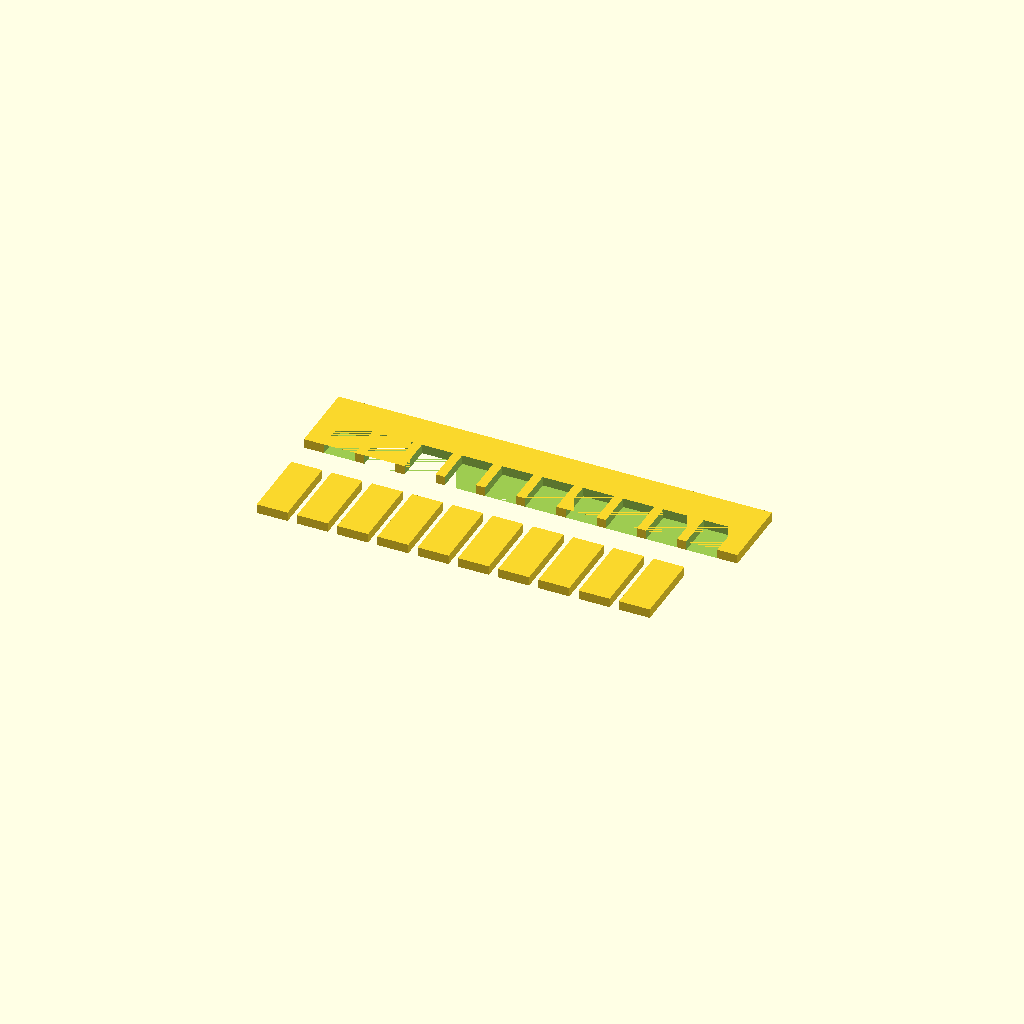
Cell 1: the model at its default parameters.
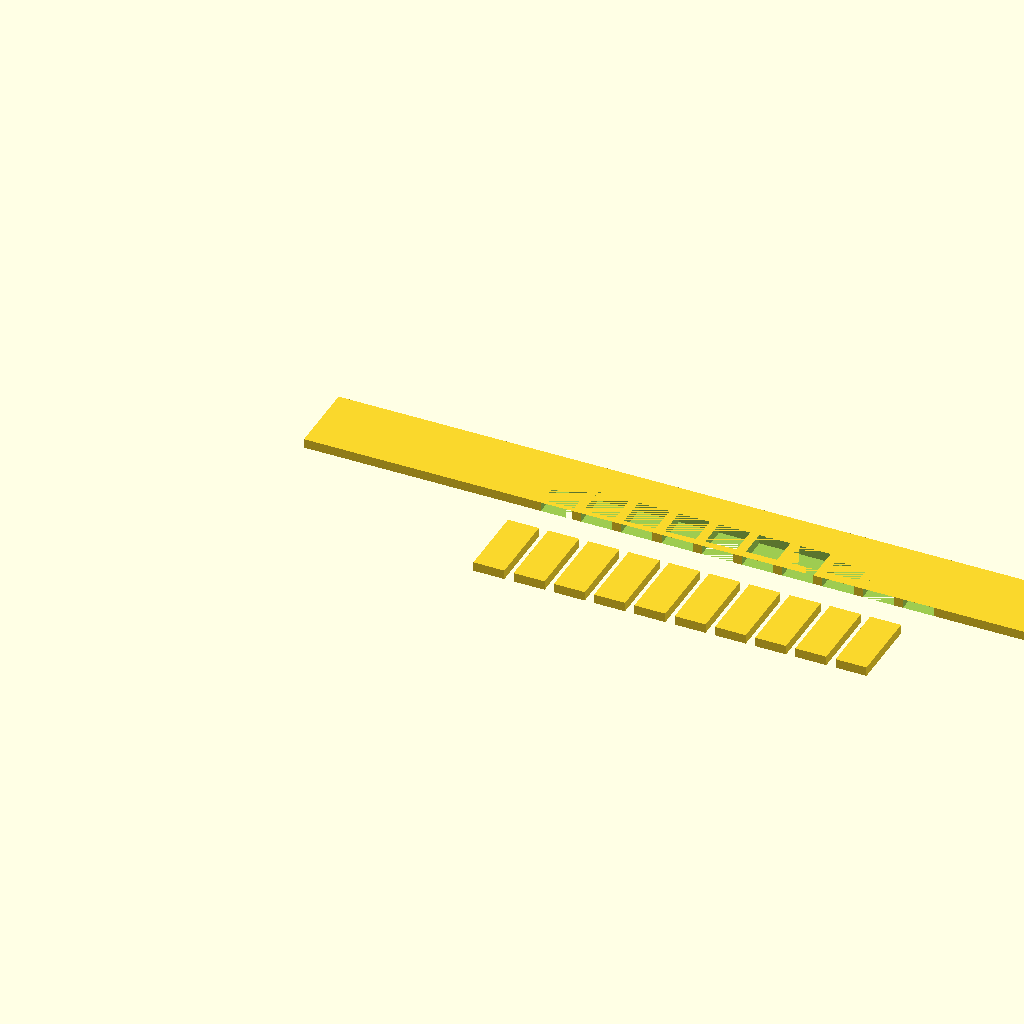
Cell 2: the same model with SPINE_LENGTH = 140.
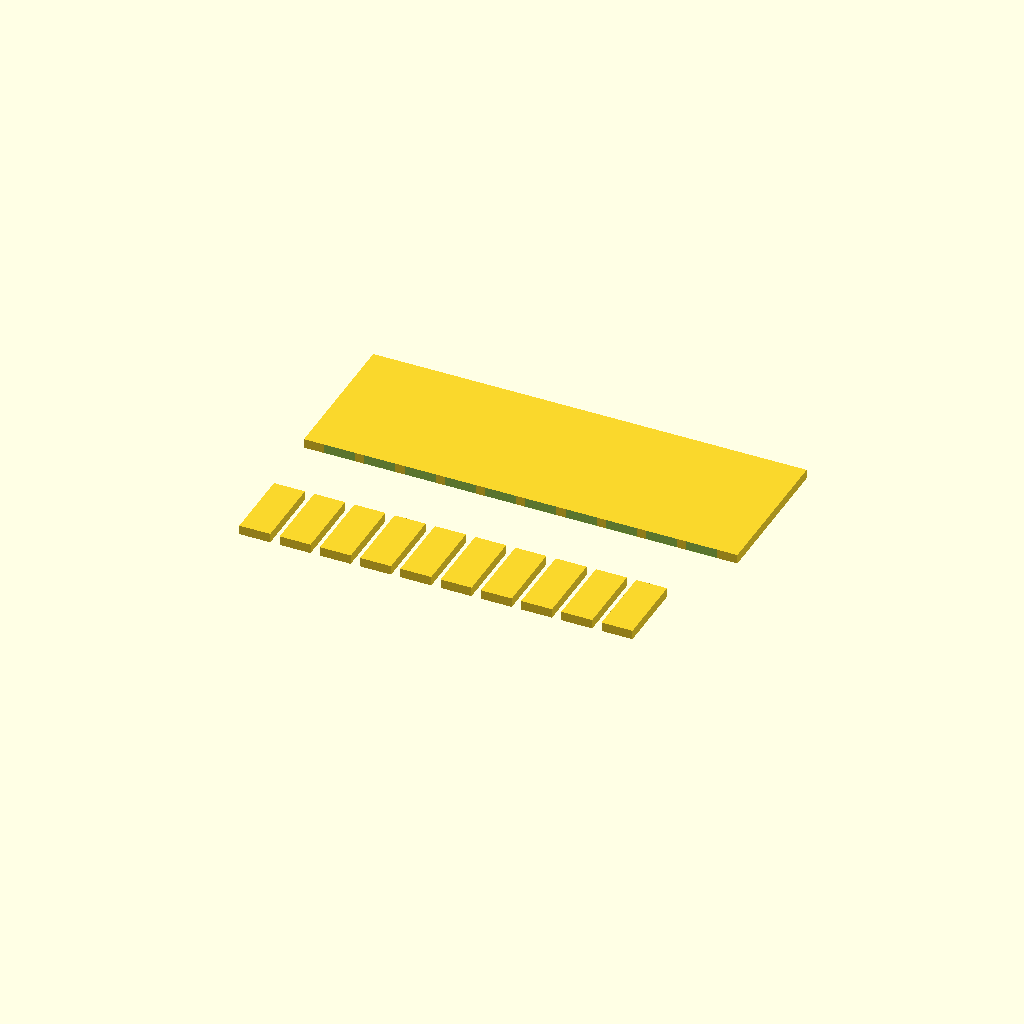
Cell 3: the same model with SPINE_WIDTH = 24.
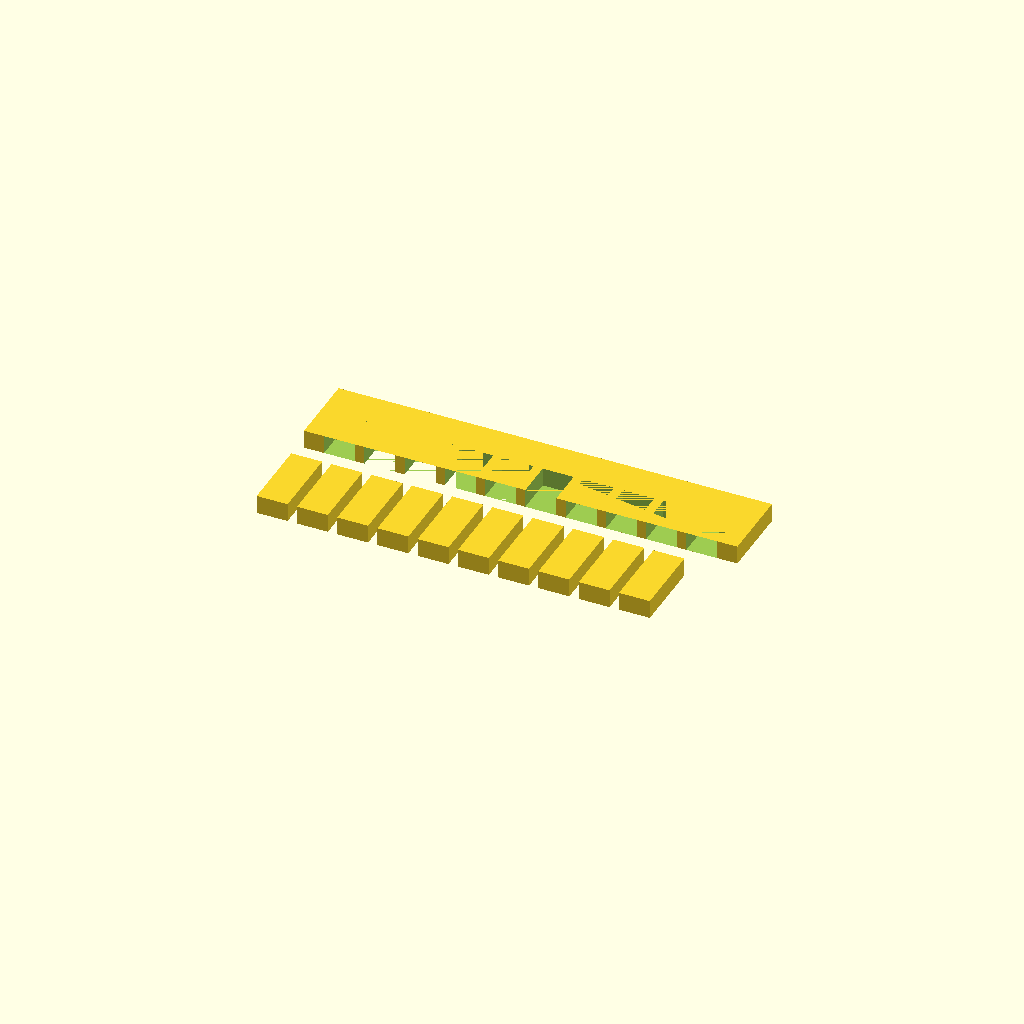
Cell 4: PLATE_THICKNESS = 3 (everything else at default).
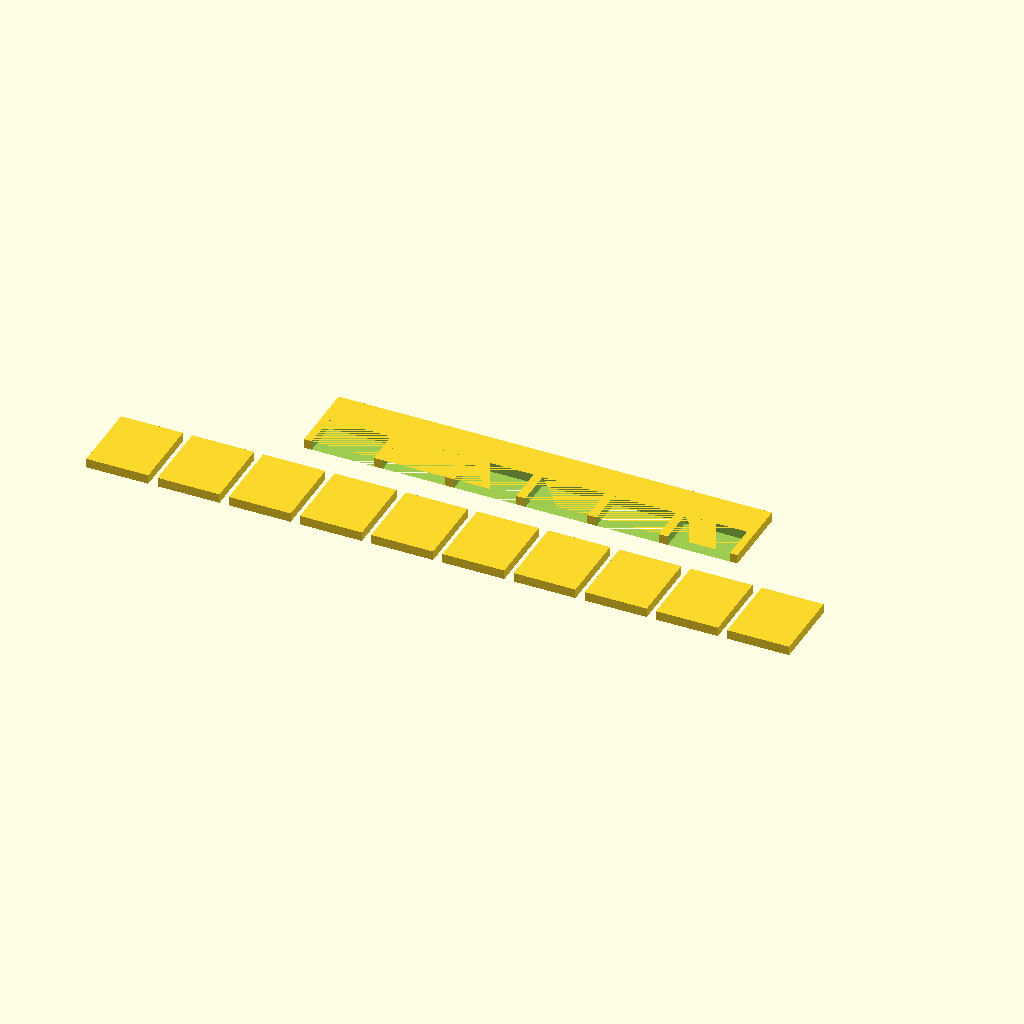
Cell 5 — TOOTH_WIDTH set to 10, the other parameters unchanged.
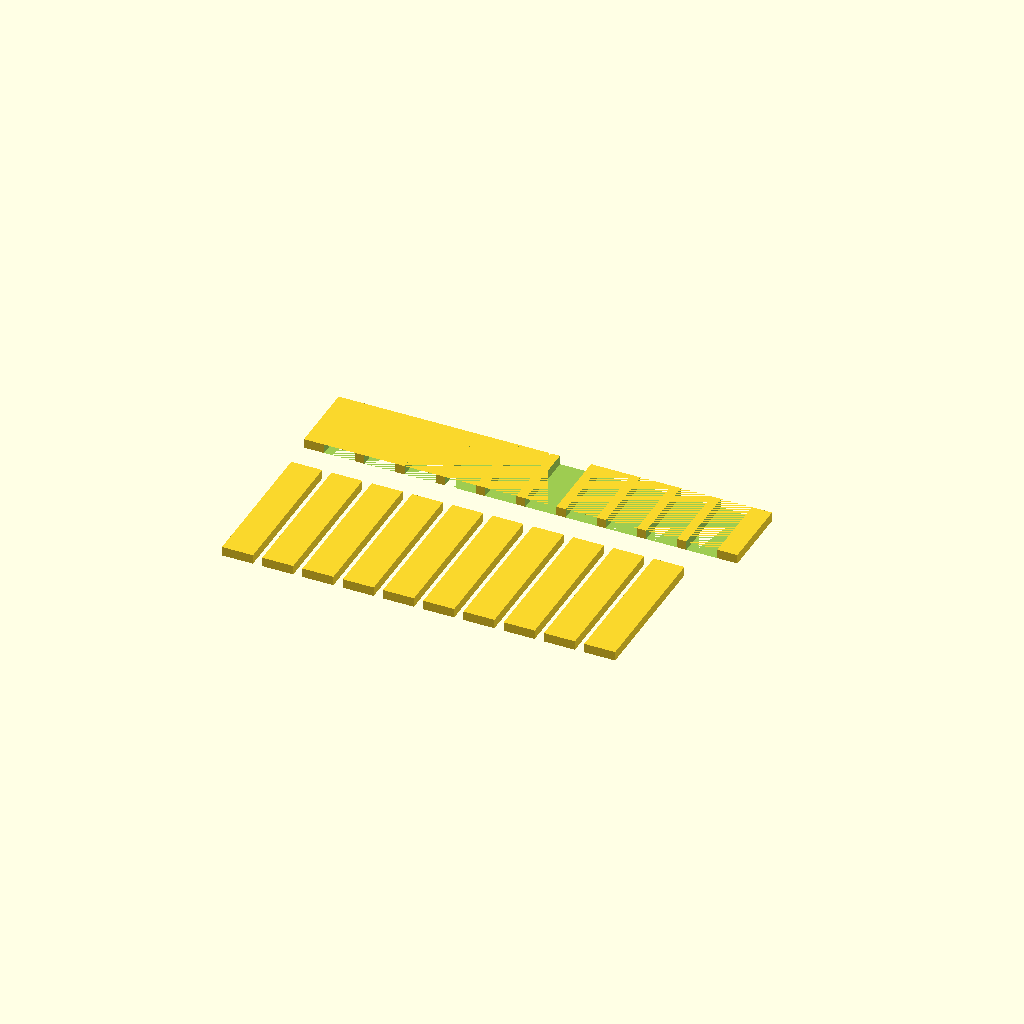
Cell 6: TOOTH_LENGTH = 24 (everything else at default).
All cells are drawn from one camera (rotation 55°, 0°, 25°, orthographic, colour scheme Cornfield), so only the parameter changes between them.
The OpenSCAD source (bench/results/gpu-base-h0-g4/code/qwen3.5-9b/gel_comb_10well_s3_a2.scad):
// 10-well Agarose Gel Comb
// Designed for FDM printing, lying flat on the XY plane (Z=0).
// Dimensions in millimetres.

$fn = 100; // High resolution for smooth edges

// --- Dimensions ---
SPINE_LENGTH = 70;  // X
SPINE_WIDTH = 12;   // Y
PLATE_THICKNESS = 1.5; // Z

TOOTH_WIDTH = 5.0;  // X
TOOTH_LENGTH = 12;  // Y (extends from spine edge)
NUM_TEETH = 10;
GAP_SIZE = 1.5;     // Gap between teeth

// --- Calculations ---
// Total width of the tooth row
TOOTH_ROW_WIDTH = (NUM_TEETH * TOOTH_WIDTH) + ((NUM_TEETH - 1) * GAP_SIZE);

// Offset to center the tooth row on the spine in X
X_OFFSET = (SPINE_LENGTH - TOOTH_ROW_WIDTH) / 2;

// Spine geometry: Centered at (0,0) in XY.
// Spine Y range: -SPINE_WIDTH/2 to +SPINE_WIDTH/2
// Spine Edge (where teeth hang): Y = -SPINE_WIDTH/2
SPINE_EDGE_Y = -SPINE_WIDTH / 2;

// Tooth Y range: Starts at SPINE_EDGE_Y, extends TOOTH_LENGTH in -Y direction.
// Tooth Center Y = SPINE_EDGE_Y - (TOOTH_LENGTH / 2)
TOOTH_CENTER_Y = SPINE_EDGE_Y - (TOOTH_LENGTH / 2);

// --- Main Body Construction ---
// We use a single union to merge the "Spine with Slots" and the "Teeth" into one solid body.
// This ensures the output is 1 separate body.

union() {
    // Part 1: Spine with slots cut out
    difference() {
        // The full spine block
        translate([0, 0, 0]) {
            cube([SPINE_LENGTH, SPINE_WIDTH, PLATE_THICKNESS], center = false);
        }
        
        // Cut out slots for the teeth
        // We cut a rectangle for each tooth slot.
        // The slot extends from the spine edge (SPINE_EDGE_Y) downwards by TOOTH_LENGTH.
        // The slot width is TOOTH_WIDTH.
        // We extend the cut slightly (0.02mm) to ensure clean separation.
        
        for (i = [0 : NUM_TEETH - 1]) {
            // Calculate X position for this tooth
            tooth_x = X_OFFSET + (i * (TOOTH_WIDTH + GAP_SIZE));
            
            // Calculate Y position for the slot
            // The slot spans from SPINE_EDGE_Y down to SPINE_EDGE_Y - TOOTH_LENGTH
            translate([tooth_x, SPINE_EDGE_Y, 0]) {
                // Cut a rectangle slightly larger than the tooth to ensure separation
                cube([TOOTH_WIDTH + 0.02, TOOTH_LENGTH + 0.02, PLATE_THICKNESS], center = false);
            }
        }
    }
    
    // Part 2: The solid teeth
    // They sit on the bed (Z=0) and go up to PLATE_THICKNESS.
    // They hang from the spine edge.
    
    for (i = [0 : NUM_TEETH - 1]) {
        tooth_x = X_OFFSET + (i * (TOOTH_WIDTH + GAP_SIZE));
        
        // Position the tooth
        // X: tooth_x
        // Y: tooth_x is center. Y center is TOOTH_CENTER_Y.
        // Z: Centered at PLATE_THICKNESS/2
        
        translate([tooth_x, TOOTH_CENTER_Y, PLATE_THICKNESS / 2]) {
            cube([TOOTH_WIDTH, TOOTH_LENGTH, PLATE_THICKNESS], center = true);
        }
    }
}
Parameter table extracted from the source (name, type, default, range or options):
SPINE_LENGTH: number, default 70
SPINE_WIDTH: number, default 12
PLATE_THICKNESS: number, default 1.5
TOOTH_WIDTH: number, default 5
TOOTH_LENGTH: number, default 12
NUM_TEETH: number, default 10
GAP_SIZE: number, default 1.5
